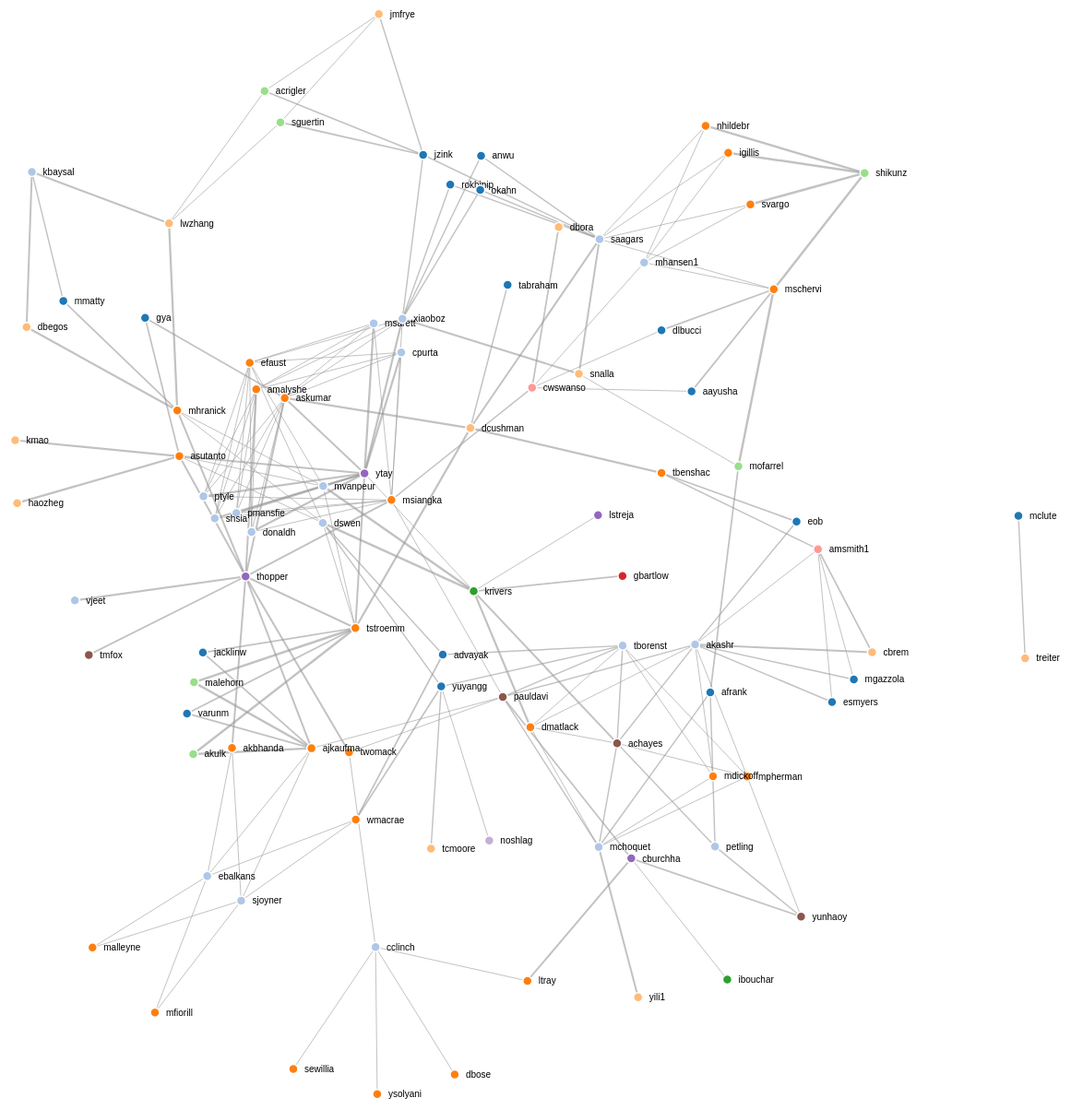
D3 v3 page, settled after 480 driven frames (8 s of simulated time); the page loaded 1 data file(s).



// get the data
d3.json("cas.json", function(graph) {

var color = d3.scale.category20();

console.log("The color");
console.log(color);

var width = 1800,
    height = 1200;

var force = d3.layout.force()
    .nodes(d3.values(graph.nodes))
    .links(graph.links)
    .size([width, height])
    .linkDistance(150)
    .charge(-500)
    .on("tick", tick)
    .start();

var svg = d3.select("body").append("svg")
    .attr("width", width)
    .attr("height", height);

// build the arrow.
svg.append("svg:defs").selectAll("marker")
    .data(["end"])
  .enter().append("svg:marker")
    .attr("id", String)
    .attr("viewBox", "0 -5 10 10")
    .attr("refX", 15)
    .attr("refY", -1.5)
    .attr("markerWidth", 6)
    .attr("markerHeight", 6)
    .attr("orient", "auto")
  .append("svg:path")
    .attr("d", "M0,-5L10,0L0,5");

// add the links and the arrows
var link = svg.selectAll(".link")
    .data(graph.links)
  .enter().append("line")
    .attr("class", "link")
    .style("stroke-width", function(d) { return Math.sqrt(d.value); });
//var path = svg.append("svg:g").selectAll("path")
//    .data(force.links())
//  .enter().append("svg:path")
//    .attr("class", "link")
//    .attr("marker-end", "url(#end)");

// define the nodes
var node = svg.selectAll(".node")
    .data(force.nodes())
  .enter().append("g")
    .attr("class", "node")
    .call(force.drag);

// add the nodes
node.append("circle")
    .attr("fill", function(d) {return color(d.group); })
    .attr("r", 5);

// add the text 
node.append("text")
    .attr("x", 12)
    .attr("dy", ".35em")
    .text(function(d) { return d.name; });

// add the curvy lines
function tick() {
    link.attr("x1", function(d) { return d.source.x; })
        .attr("y1", function(d) { return d.source.y; })
        .attr("x2", function(d) { return d.target.x; })
        .attr("y2", function(d) { return d.target.y; });

    //path.attr("d", function(d) {
    //    var dx = d.target.x - d.source.x,
    //        dy = d.target.y - d.source.y,
    //        dr = Math.sqrt(dx * dx + dy * dy);
    //    return "M" + 
    //        d.source.x + "," + 
    //        d.source.y + "A" + 
    //        dr + "," + dr + " 0 0,1 " + 
    //        d.target.x + "," + 
    //        d.target.y;
    //});

    node
        .attr("transform", function(d) { 
            return "translate(" + d.x + "," + d.y + ")"; });
}

});



### data: cas.json
{
 "nodes": [
  {
   "name": "tabraham",
   "group": 11
  },
  {
   "name": "cclinch",
   "group": 9
  },
  {
   "name": "mschervi",
   "group": 8
  },
  {
   "name": "advayak",
   "group": 11
  },
  {
   "name": "lwzhang",
   "group": 13
  },
  {
   "name": "cbrem",
   "group": 13
  },
  {
   "name": "rokhinip",
   "group": 11
  },
  {
   "name": "pmansfie",
   "group": 9
  },
  "... 87 more items"
 ],
 "links": [
  {
   "source": 23,
   "target": 7,
   "value": 1
  },
  {
   "source": 58,
   "target": 40,
   "value": 5
  },
  {
   "source": 23,
   "target": 77,
   "value": 1
  },
  {
   "source": 58,
   "target": 73,
   "value": 4
  },
  {
   "source": 84,
   "target": 24,
   "value": 5
  },
  {
   "source": 21,
   "target": 40,
   "value": 1
  },
  {
   "source": 30,
   "target": 81,
   "value": 3
  },
  {
   "source": 21,
   "target": 77,
   "value": 1
  },
  "... 182 more items"
 ]
}